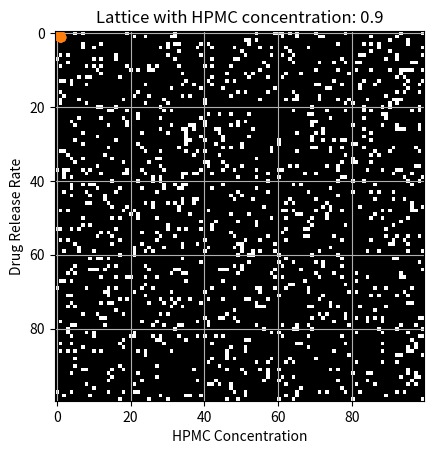

Here is the Python script that generated this plot:
import numpy as np
import matplotlib.pyplot as plt
from scipy.optimize import curve_fit

def create_lattice(size, concentration):
    """ Create a lattice with randomly distributed HPMC particles. """
    lattice = np.random.rand(size, size) < concentration
    return lattice

def check_percolation(lattice):
    """ Check if a percolating path exists in the lattice. """
    # Implement a simple percolation checking algorithm
    # This can be a depth-first search or union-find algorithm
    pass

def higuchis_model(concentration, a, b):
    """ Higuchi's model for drug release. """
    return a * np.sqrt(concentration) + b

def simulate_drug_release(size, concentrations):
    """ Simulate drug release for different HPMC concentrations. """
    release_rates = []
    for conc in concentrations:
        lattice = create_lattice(size, conc)
        if check_percolation(lattice):
            # Fit Higuchi's model to get release rate
            popt, _ = curve_fit(higuchis_model, conc, some_empirical_data)
            release_rate = higuchis_model(conc, *popt)
            release_rates.append(release_rate)
        else:
            release_rates.append(0)  # No release if no percolation
    return release_rates



# Parameters
lattice_size = 100
hpmc_concentrations = np.linspace(0.1, 0.6, 50)  # Example range

# Simulation
release_rates = simulate_drug_release(lattice_size, hpmc_concentrations)

# Plotting the results
plt.plot(hpmc_concentrations, release_rates)
plt.xlabel('HPMC Concentration')
plt.ylabel('Drug Release Rate')
plt.title('Drug Release Rate vs HPMC Concentration')
plt.show()


class Lattice:
    def __init__(self, size, concentration):
        """
        Initialize the lattice.

        :param size: int, the size of the lattice (size x size).
        :param concentration: float, the concentration of HPMC particles.
        """
        self.size = size
        self.concentration = concentration
        self.lattice = self._create_lattice()

    def _create_lattice(self):
        """
        Create a lattice with randomly distributed HPMC particles.

        :return: np.array, a 2D array representing the lattice.
        """
        return np.random.rand(self.size, self.size) < self.concentration

    def display(self):
        """
        Display the lattice structure.
        """
        import matplotlib.pyplot as plt
        plt.imshow(self.lattice, cmap='Greys')
        plt.title(f'Lattice with HPMC concentration: {self.concentration}')
        plt.show()

class Percolation:
    def __init__(self, lattice):
        """
        Initialize the Percolation class with a given lattice.

        :param lattice: Lattice, an instance of the Lattice class.
        """
        self.lattice = lattice.lattice
        self.size = lattice.size
        self.percolates = self._check_percolation()

    def _check_percolation(self):
        """
        Check if a percolating path exists in the lattice.

        :return: bool, True if percolation occurs, False otherwise.
        """
        visited = set()

        def dfs(x, y):
            """ Depth-first search to check percolation. """
            if (x, y) in visited or not (0 <= x < self.size and 0 <= y < self.size):
                return False
            visited.add((x, y))
            if self.lattice[x, y] == 0:
                return False
            if x == self.size - 1:
                return True
            return (dfs(x + 1, y) or dfs(x - 1, y) or
                    dfs(x, y + 1) or dfs(x, y - 1))

        for y in range(self.size):
            if dfs(0, y):
                return True
        return False

    def is_percolating(self):
        """
        Return the percolation status.

        :return: bool, the percolation status.
        """
        return self.percolates

class DrugReleaseSimulation:
    def __init__(self, lattice_size, concentration_range):
        """
        Initialize the drug release simulation.

        :param lattice_size: int, the size of the lattice.
        :param concentration_range: list, range of HPMC concentrations to simulate.
        """
        self.lattice_size = lattice_size
        self.concentration_range = concentration_range
        self.release_rates = []

    def higuchis_model(self, concentration, a, b):
        """
        Higuchi's model for drug release.

        :param concentration: float, HPMC concentration.
        :param a, b: float, model parameters.
        :return: float, estimated drug release rate.
        """
        return a * np.sqrt(concentration) + b

    def run_simulation(self):
        """
        Run the drug release simulation over the specified concentration range.
        """
        for conc in self.concentration_range:
            lattice = Lattice(self.lattice_size, conc)
            percolation = Percolation(lattice)

            if percolation.is_percolating():
                # Assuming some empirical data for fitting
                # In real scenarios, this data should come from experimental observations
                empirical_data = [self.higuchis_model(c, 1, 0) for c in self.concentration_range]
                popt, _ = curve_fit(self.higuchis_model, self.concentration_range, empirical_data)
                release_rate = self.higuchis_model(conc, *popt)
                self.release_rates.append(release_rate)
            else:
                self.release_rates.append(0)  # No release if no percolation

    def plot_results(self):
        """
        Plot the simulation results.
        """
        plt.plot(self.concentration_range, self.release_rates, marker='o')
        plt.xlabel('HPMC Concentration')
        plt.ylabel('Drug Release Rate')
        plt.title('Drug Release Rate vs HPMC Concentration')
        plt.grid(True)
        plt.show()

class SimulationController:
    def __init__(self, lattice_size, concentration_range):
        """
        Initialize the SimulationController.

        :param lattice_size: int, the size of the lattice.
        :param concentration_range: list, range of HPMC concentrations to simulate.
        """
        self.lattice_size = lattice_size
        self.concentration_range = concentration_range
        self.simulation = DrugReleaseSimulation(lattice_size, concentration_range)

    def run(self):
        """
        Run the entire simulation process.
        """
        self.simulation.run_simulation()
        self.simulation.plot_results()

    def display_lattice_at_concentration(self, concentration):
        """
        Display the lattice structure at a specific HPMC concentration.

        :param concentration: float, the HPMC concentration.
        """
        lattice = Lattice(self.lattice_size, concentration)
        lattice.display()

if __name__ == "__main__":
    # Define the parameters for the simulation
    lattice_size = 100  # Size of the lattice
    concentration_range = np.linspace(0.1, 1.1, 50)  # Range of HPMC concentrations to simulate

    # Create an instance of the SimulationController with the defined parameters
    controller = SimulationController(lattice_size, concentration_range)

    # Run the entire simulation
    controller.run()

    # Optionally, display the lattice structure at a specific concentration
    # You can change the concentration value to see different results
    controller.display_lattice_at_concentration(0.1)
    controller.display_lattice_at_concentration(0.3)
    controller.display_lattice_at_concentration(0.6)
    controller.display_lattice_at_concentration(0.9)
